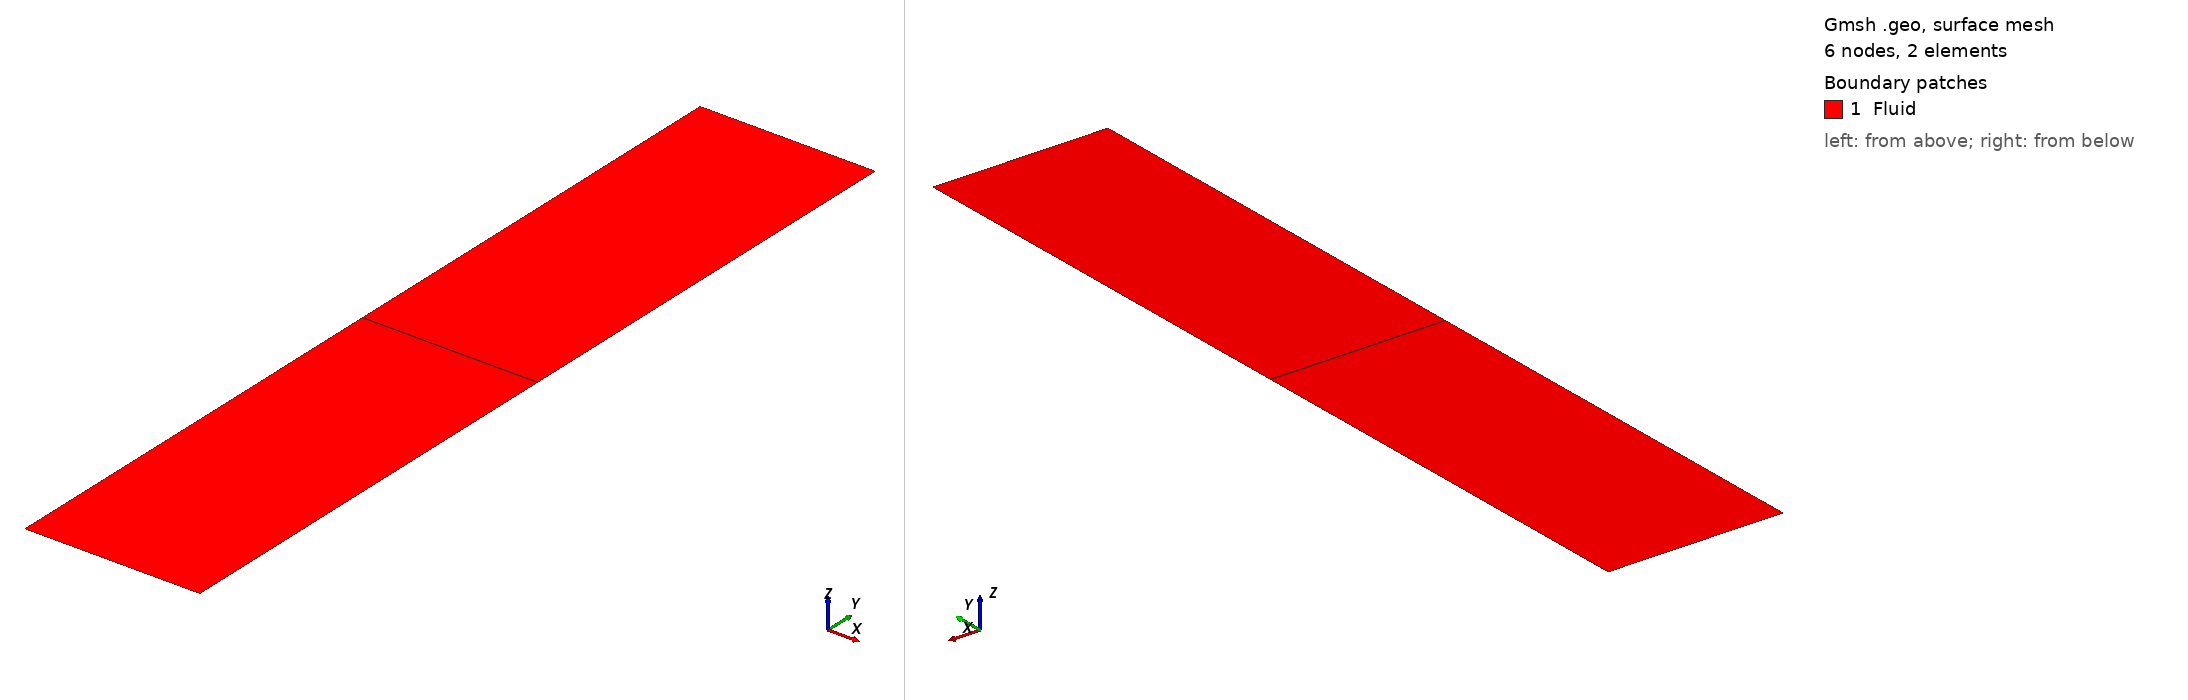

Gmsh geometry script, surface-meshed: 6 nodes, 2 surface elements. Boundary patches (legend numbers): 1 Fluid. Left view from above one corner, right view from below the opposite corner. Legend entries are the model's physical surfaces. The drawing asked Gmsh for element sizes between 1% and 20% of the model's largest extent; the script's own settings can give other sizes.

=== dgfs_2d_couette.geo (drawn) ===
H0 = 1e-6;  // non-dimensional length [m]
H = 1e-6/H0;  // height of the domain non-dimensionalized by H0
L = 0.2*H;  //  length of the domain

Point(1) = {0, 0, 0, 1e+22};  // bottom-left end of the box
Point(2) = {L, 0, 0, 1e+22};  // bottom-right end of the box
Point(3) = {L, H, 0, 1e+22};  // top-right end of the box
Point(4) = {0, H, 0, 1e+22};  // top-left end of the box
Line(1) = {1, 2};  // bottom edge
Line(2) = {2, 3};  // right edge
Line(3) = {3, 4};  // top edge
Line(4) = {4, 1};  // left edge

nVertexX = 2;  // nVertexX-1 = Number of cells in the x-direction
nVertexY = 3;  // nVertexY-1 = Number of cells in the y-direction

Line Loop(5) = {1, 2, 3, 4};  // create a line loop with four lines
Plane Surface(6) = {5};  // define a surface using the line loop

r=1;  // ratio of the geometric progression

// Place nVertexY points on line 4 using geoemtric progression with ratio: r
Transfinite Line {4} = nVertexY Using Progression r;   

// Place nVertexY points on line 2 using geoemtric progression with ratio: 1/r
Transfinite Line {2} = nVertexY Using Progression (1.0/r);

// Place nVertexX points on line 3 using geoemtric progression with ratio: r
Transfinite Line {3} = nVertexX Using Progression r;

// Place nVertexX points on line 1 using geoemtric progression with ratio: 1/r
Transfinite Line {1} = nVertexX Using Progression (1.0/r);

// The next two lines ensure that the mesh contains only quadrilateral elements
Transfinite Surface{6};
Recombine Surface {6};

// Define the domain of the simulatio
Physical Surface("Fluid") = {6};

// The bottom boundary
Physical Line("bottom") = {1};    //- Bottom

// The top boundary
Physical Line("top") = {3};    //- Top

// First periodic boundary: right edge of the period 
Physical Line("periodic_0_r") = {2};    //- Right

// First periodic boundary: left edge of the period
Physical Line("periodic_0_l") = {4};    //- Left

// The periodic boundaries have special nomenclature: 
//   periodic_{n}_{t}
//     Here {n} is a unique id for the periodic boundary
//          {t} is either "l" or "r"
